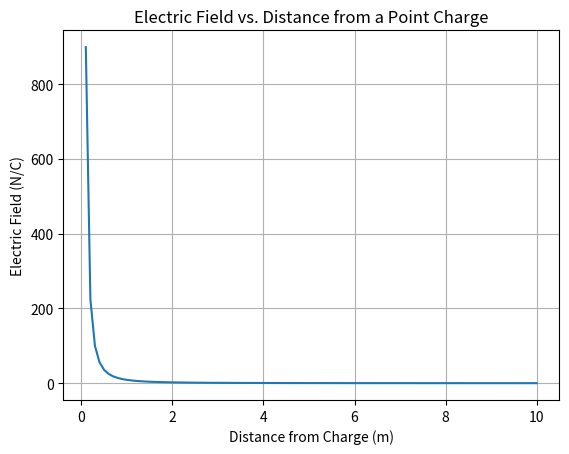

The script that saved this image:
import matplotlib.pyplot as plt
import numpy as np

# Electric Field vs. Distance from a Point Charge
k = 8.99e9  # Coulomb's constant in N m^2 / C^2
q = 1e-9    # Charge in coulombs
r = np.linspace(0.1, 10, 100)  # Distance from the charge in meters

# Calculate electric field strength using E = k * q / r^2
electric_field = k * q / r**2

plt.figure()
plt.plot(r, electric_field)
plt.xlabel('Distance from Charge (m)')
plt.ylabel('Electric Field (N/C)')
plt.title('Electric Field vs. Distance from a Point Charge')
plt.grid(True)
plt.show()
